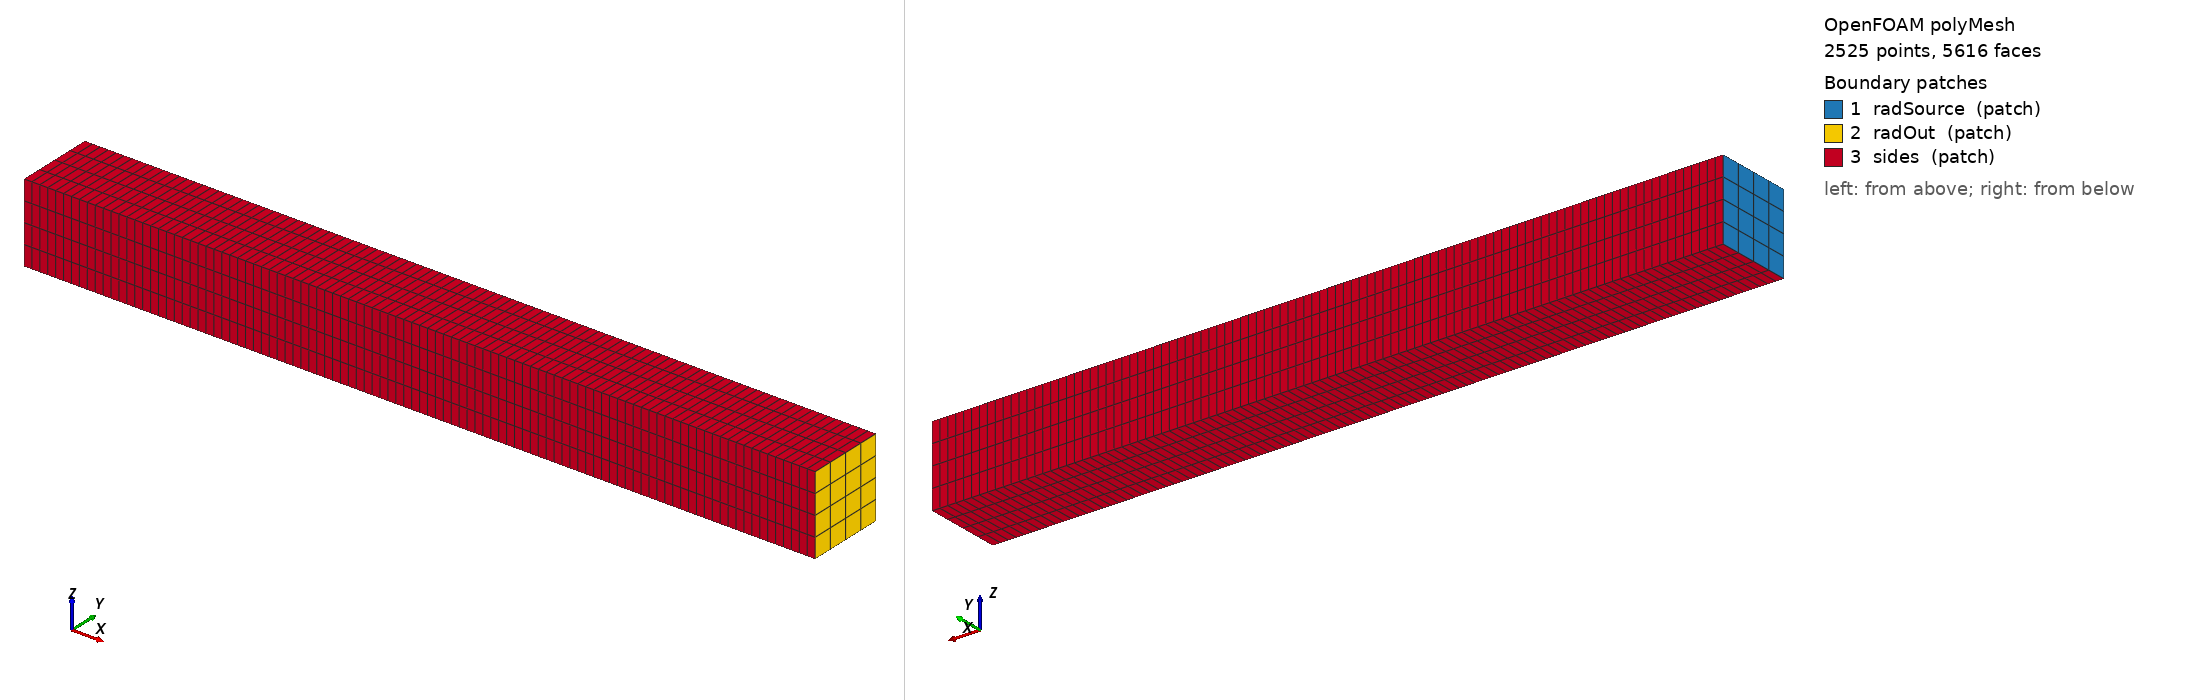

OpenFOAM case: the committed polyMesh, 2525 points, 5616 faces. Boundary patches (legend numbers): 1 radSource (patch), 2 radOut (patch), 3 sides (patch). Left view from above one corner, right view from below the opposite corner. Boundary conditions: 1 field file(s) under 0/; 3 of 3 drawn patches have an entry in a shipped field file.

=== constant/polyMesh/boundary ===
/*--------------------------------*- C++ -*----------------------------------*\
  =========                 |
  \\      /  F ield         | OpenFOAM: The Open Source CFD Toolbox
   \\    /   O peration     | Website:  https://openfoam.org
    \\  /    A nd           | Version:  13
     \\/     M anipulation  |
\*---------------------------------------------------------------------------*/
FoamFile
{
    format      ascii;
    class       polyBoundaryMesh;
    location    "constant/polyMesh";
    object      boundary;
}
// * * * * * * * * * * * * * * * * * * * * * * * * * * * * * * * * * * * * * //

3
(
    radSource
    {
        type            patch;
        nFaces          16;
        startFace       3984;
    }
    radOut
    {
        type            patch;
        nFaces          16;
        startFace       4000;
    }
    sides
    {
        type            patch;
        nFaces          1600;
        startFace       4016;
    }
)

// ************************************************************************* //


=== system/blockMeshDict ===
/*--------------------------------*- C++ -*----------------------------------*\
| =========                 |                                                 |
| \\      /  F ield         | OpenFOAM: The Open Source CFD Toolbox           |
|  \\    /   O peration     |                                                 |
|   \\  /    A nd           |                                                 |
|    \\/     M anipulation  |                                                 |
\*---------------------------------------------------------------------------*/
FoamFile
{
    version     2.0;
    format      ascii;
    class       dictionary;
    object      blockMeshDict;
}
// * * * * * * * * * * * * * * * * * * * * * * * * * * * * * * * * * * * * * //

convertToMeters 1;

vertices
(
    (0    0   0  )
    (1    0   0  )
    (1    0.1 0  )
    (0    0.1 0  )
    (0    0   0.1)
    (1    0   0.1)
    (1    0.1 0.1)
    (0    0.1 0.1)
);

blocks
(
    hex (0 1 2 3 4 5 6 7) (100 4 4) simpleGrading (1 1 1)
);

edges
(
);

boundary
(
    radSource
    {
        type patch;
        faces ((0 4 7 3));
    }
    radOut
    {
        type patch;
        faces ((2 6 5 1));
    }
    sides
    {
        // Specular mirrors on all four transverse faces. Combined
        // with radSource at x=0 and radOut at x=1, the finite y,z
        // extent becomes equivalent to an infinite tiled 3-D slab
        // and the problem reduces to 1-D plane-parallel transport.
        type patch;
        faces
        (
            (1 5 4 0)
            (3 7 6 2)
            (0 3 2 1)
            (4 5 6 7)
        );
    }
);

mergePatchPairs ();

// ************************************************************************* //


=== 0/I ===
/*--------------------------------*- C++ -*----------------------------------*\
| =========                 |                                                 |
| \\      /  F ield         | OpenFOAM: The Open Source CFD Toolbox           |
|  \\    /   O peration     |                                                 |
|   \\  /    A nd           |                                                 |
|    \\/     M anipulation  |                                                 |
\*---------------------------------------------------------------------------*/
FoamFile
{
    version     2.0;
    format      ascii;
    class       volScalarField;
    location    "0";
    object      I;
}
// * * * * * * * * * * * * * * * * * * * * * * * * * * * * * * * * * * * * * //

dimensions      [1 0 -3 0 0 0 0];

internalField   uniform 0;

boundaryField
{
    radSource
    {
        // Diffuse Lambertian wall: radiance = emissivePower / pi.
        // emissivePower = 5 W/m^2 -> L_w = 5/pi W/m^2/sr.
        type            diffuseEmitter;
        nBands          1;
        emissivePower   (5);
        value           uniform 0;
    }
    radOut
    {
        // Black absorber: forces outgoing radiance to zero (perfect sink).
        type            reflective;
        diffuseFraction 0;
        reflectionCoef  0;
        refValue        uniform 0;
        refGradient     uniform 0;
        valueFraction   uniform 1;
        value           uniform 0;
    }
    sides
    {
        // Specular mirrors on all four transverse (y, z) faces.
        // Combined with the radSource/radOut x-walls, the finite y,z
        // extent becomes equivalent to an infinite tiled 3-D slab
        // and the problem reduces to 1-D plane-parallel transport.
        type            reflective;
        diffuseFraction 0;
        reflectionCoef  1;
        refValue        uniform 0;
        refGradient     uniform 0;
        valueFraction   uniform 1;
        value           uniform 0;
    }
}

// ************************************************************************* //


Also in the case, not shown: constant/polyMesh/faces (numeric list); constant/polyMesh/neighbour (numeric list); constant/polyMesh/owner (numeric list); constant/polyMesh/points (numeric list).
